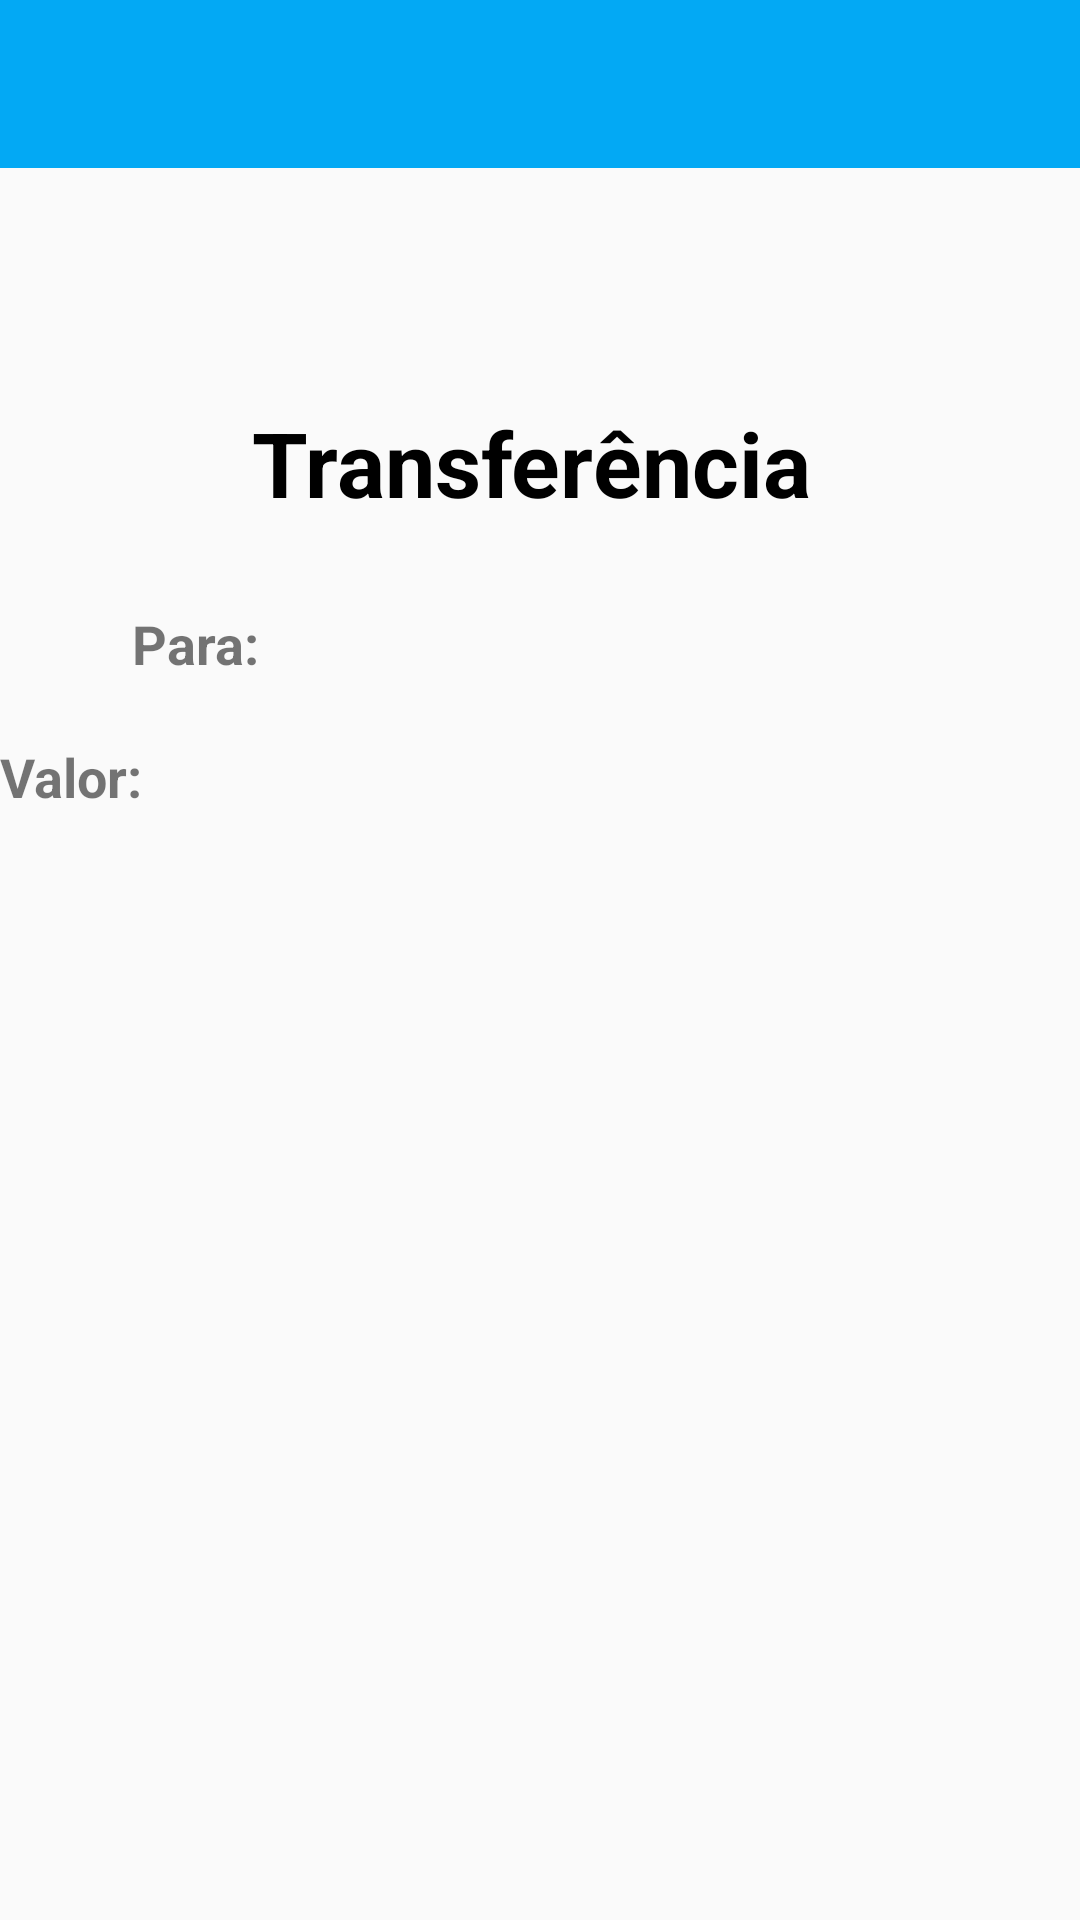

Android layout source for this screen:
<!-- AndroidManifest.xml: application theme AppTheme -->
<!-- res/layout/activity_transferencia.xml -->
<?xml version="1.0" encoding="utf-8"?>
<androidx.constraintlayout.widget.ConstraintLayout
        xmlns:android="http://schemas.android.com/apk/res/android"
        xmlns:tools="http://schemas.android.com/tools"
        xmlns:app="http://schemas.android.com/apk/res-auto"
        android:layout_width="match_parent"
        android:layout_height="match_parent"
        tools:context=".Transferencia">

    <TextView
            android:text="Transferência"
            android:layout_width="wrap_content"
            android:layout_height="wrap_content" android:id="@+id/textView"
            app:layout_constraintTop_toTopOf="parent"
            android:layout_marginTop="134dp" app:layout_constraintStart_toStartOf="parent"
            android:layout_marginStart="173dp" android:layout_marginEnd="179dp"
            app:layout_constraintEnd_toEndOf="parent" android:textSize="30sp" android:textStyle="bold"
            android:textColor="#000000"/>
    <TextView
            android:text="Para:"
            android:layout_width="wrap_content"
            android:layout_height="wrap_content" android:id="@+id/textView2"
            app:layout_constraintTop_toBottomOf="@+id/textView"
            app:layout_constraintStart_toStartOf="parent" android:layout_marginTop="28dp"
            android:layout_marginStart="44dp" android:textSize="18sp" android:textStyle="bold"/>
    <TextView
            android:text="Valor:"
            android:layout_width="wrap_content"
            android:layout_height="wrap_content" android:id="@+id/textView10"
            tools:layout_editor_absoluteX="44dp" app:layout_constraintTop_toBottomOf="@+id/textView2"
            android:layout_marginTop="20dp" android:textSize="18sp" android:textStyle="bold"/>
    <androidx.appcompat.widget.Toolbar
            android:layout_width="409dp"
            android:layout_height="wrap_content"
            android:background="?attr/colorPrimary"
            android:theme="?attr/actionBarTheme"
            android:minHeight="?attr/actionBarSize" android:id="@+id/toolbar_transferencia"
            app:layout_constraintTop_toTopOf="parent"
            app:layout_constraintEnd_toEndOf="parent" app:layout_constraintStart_toStartOf="parent"
    />
</androidx.constraintlayout.widget.ConstraintLayout>
<!-- resources referenced by this layout -->
<resources>
  <style name="AppTheme" parent="Theme.AppCompat.Light.DarkActionBar">
          
          <item name="colorPrimary">@color/light_blue</item>
          <item name="colorPrimaryDark">@color/light_blue</item>
          <item name="colorAccent">@color/colorAccent</item>
      </style>
  <color name="light_blue">#03A9F4</color>
  <color name="colorAccent">#03DAC5</color>
</resources>
